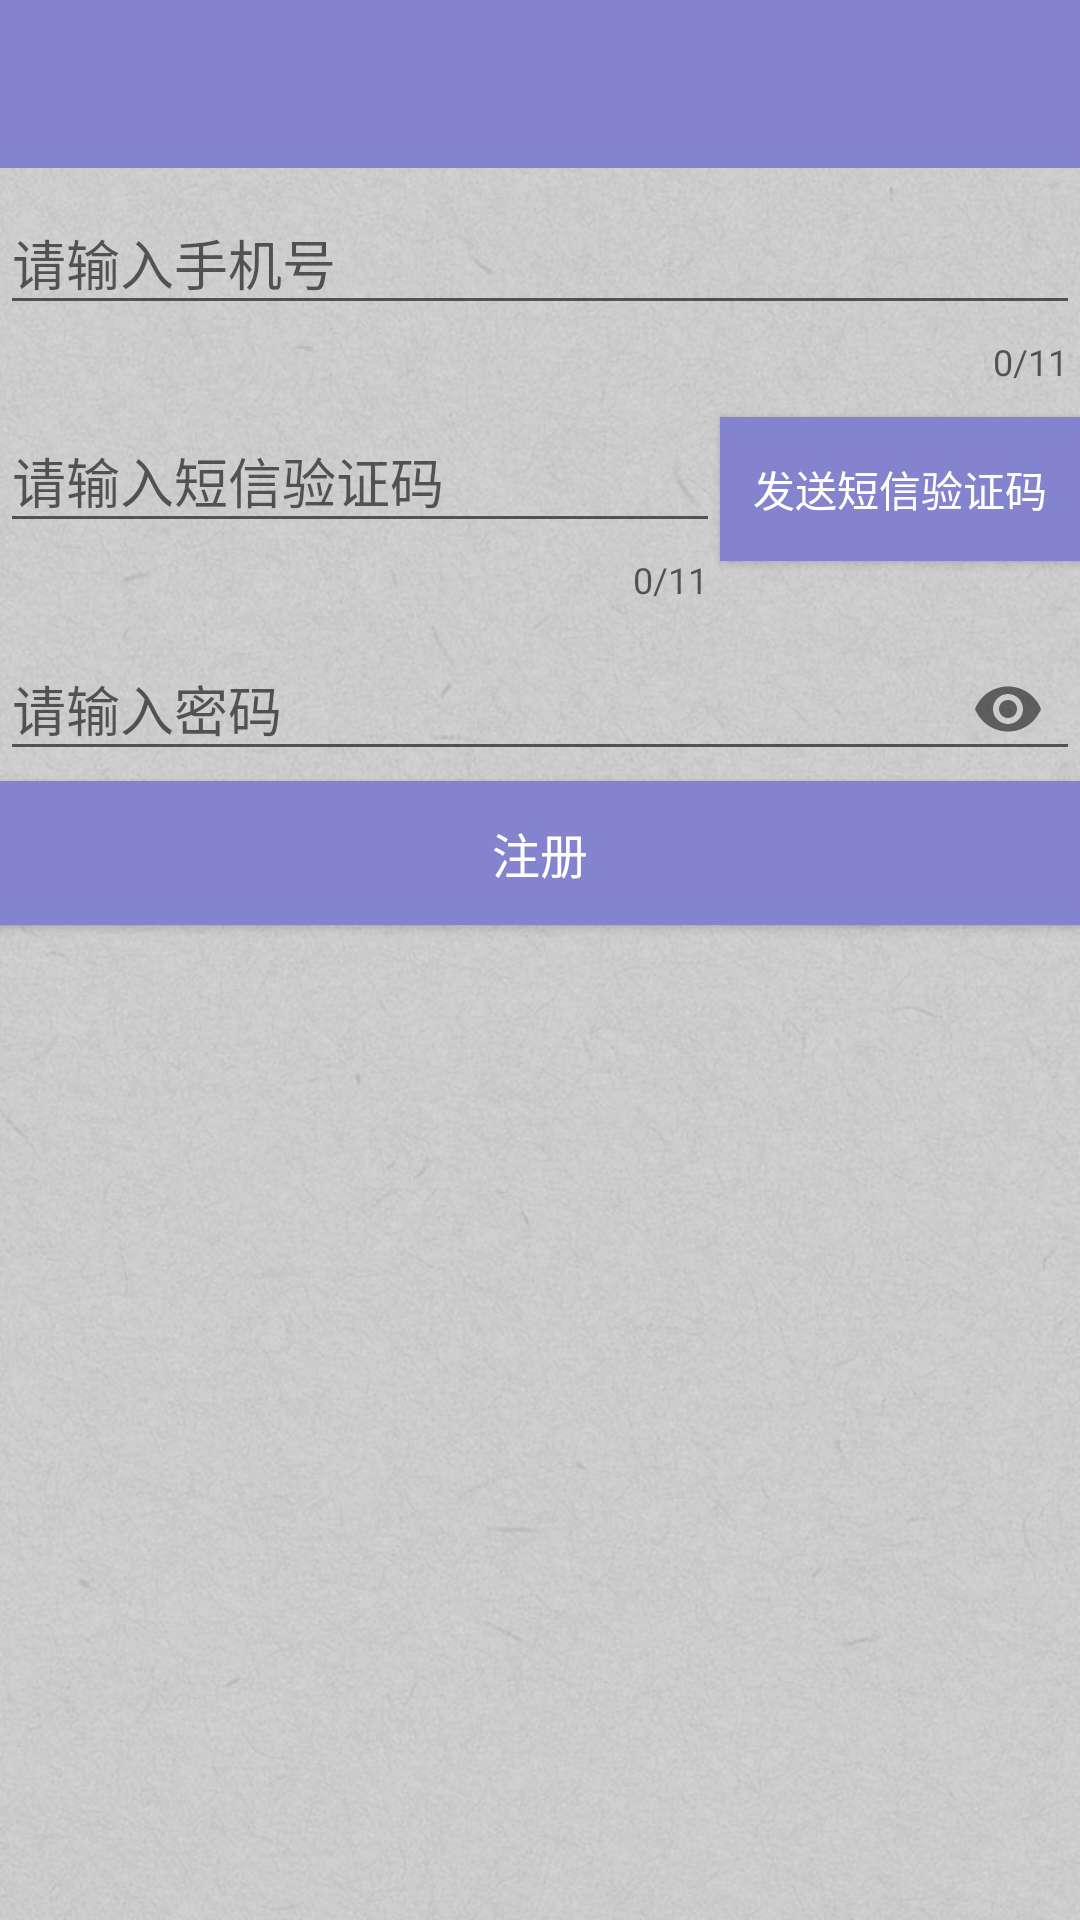

This screen was rendered from an Android layout file. Write that file and the resources it references.
<!-- AndroidManifest.xml: application theme AppTheme -->
<!-- res/layout/activity_register.xml -->
<?xml version="1.0" encoding="utf-8"?>
<LinearLayout
    xmlns:android="http://schemas.android.com/apk/res/android"
    xmlns:app="http://schemas.android.com/apk/res-auto"
    android:layout_width="match_parent"
    android:layout_height="match_parent"
    android:orientation="vertical"
    android:background="@mipmap/main_first_bg">

    <include layout="@layout/view_toobar"/>

    <android.support.design.widget.TextInputLayout
        android:id="@+id/til_mobile"
        android:layout_width="match_parent"
        android:layout_height="wrap_content"
        android:layout_marginLeft="@dimen/dp_16"
        android:layout_marginRight="@dimen/dp_16"
        android:layout_marginTop="@dimen/dp_16"
        app:counterEnabled="true"
        app:counterMaxLength="11">

        <android.support.design.widget.TextInputEditText
            android:id="@+id/et_phone"
            android:layout_width="match_parent"
            android:layout_height="wrap_content"
            android:gravity="center_vertical"
            android:hint="请输入手机号"
            android:inputType="number"/>

    </android.support.design.widget.TextInputLayout>

    <LinearLayout
        android:orientation="horizontal"
        android:layout_width="match_parent"
        android:layout_height="wrap_content">

        <android.support.design.widget.TextInputLayout
            android:layout_width="0dp"
            android:layout_weight="2"
            android:layout_height="wrap_content"
            android:layout_marginLeft="@dimen/dp_16"
            app:counterEnabled="true"
            app:counterMaxLength="11">

            <android.support.design.widget.TextInputEditText
                android:id="@+id/et_phone_auth"
                android:layout_width="match_parent"
                android:layout_height="wrap_content"
                android:gravity="center_vertical"
                android:hint="请输入短信验证码"/>

        </android.support.design.widget.TextInputLayout>

        <Button
            android:id="@+id/btn_phone_auth"
            android:layout_width="0dp"
            android:layout_weight="1"
            android:layout_height="wrap_content"
            android:layout_marginRight="@dimen/dp_16"
            android:layout_marginLeft="@dimen/dp_16"
            android:background="#8484ce"
            android:onClick="onClickLogin"
            android:text="发送短信验证码"
            android:textColor="#ffffff"
            android:textSize="14sp"/>

    </LinearLayout>

    <android.support.design.widget.TextInputLayout
        android:layout_width="match_parent"
        android:layout_height="wrap_content"
        android:layout_marginLeft="@dimen/dp_16"
        android:layout_marginRight="@dimen/dp_16"
        app:passwordToggleEnabled="true">

        <android.support.design.widget.TextInputEditText
            android:id="@+id/et_pwd"
            android:layout_width="match_parent"
            android:layout_height="wrap_content"
            android:gravity="center_vertical"
            android:hint="请输入密码"
            android:inputType="textPassword"/>

    </android.support.design.widget.TextInputLayout>

    <Button
        android:id="@+id/register"
        android:layout_width="match_parent"
        android:layout_height="wrap_content"
        android:layout_margin="@dimen/dp_16"
        android:background="#8484ce"
        android:text="注册"
        android:textColor="#ffffff"
        android:textSize="16sp"/>

</LinearLayout>
<!-- res/layout/view_toobar.xml (included above) -->
<?xml version="1.0" encoding="utf-8"?>
<android.support.v7.widget.Toolbar
    android:background="#8484ce"
    android:id="@+id/id_tool_bar"
    android:layout_height="?attr/actionBarSize"
    android:layout_width="match_parent"
    xmlns:android="http://schemas.android.com/apk/res/android">

    <TextView
        android:id="@+id/tv_toolbar"
        android:layout_gravity="center"
        android:textStyle="bold"
        android:textSize="20sp"
        android:visibility="gone"
        android:layout_width="wrap_content"
        android:layout_height="wrap_content"/>
    <Button
        android:id="@+id/btnRight"
        android:layout_gravity="right"
        android:visibility="gone"
        android:textStyle="bold"
        android:layout_marginRight="10dp"
        android:layout_width="wrap_content"
        android:layout_height="wrap_content"/>
</android.support.v7.widget.Toolbar>
<!-- resources referenced by this layout -->
<resources>
  <!-- mipmap main_first_bg: jpg bitmap (mipmap-xxhdpi, 95155 bytes) -->
  <style name="AppTheme" parent="Theme.AppCompat.Light.NoActionBar">
          
          <item name="colorPrimary">@color/colorPrimary</item>
          <item name="colorPrimaryDark">@color/colorPrimaryDark</item>
          <item name="colorAccent">@color/colorAccent</item>
      </style>
  <!-- not gathered from this repository: default colours our renderer supplied (Android Studio template values) -->
  <color name="colorPrimary">#FF6200EE</color>
  <color name="colorPrimaryDark">#FF3700B3</color>
  <color name="colorAccent">#FF03DAC5</color>
</resources>
